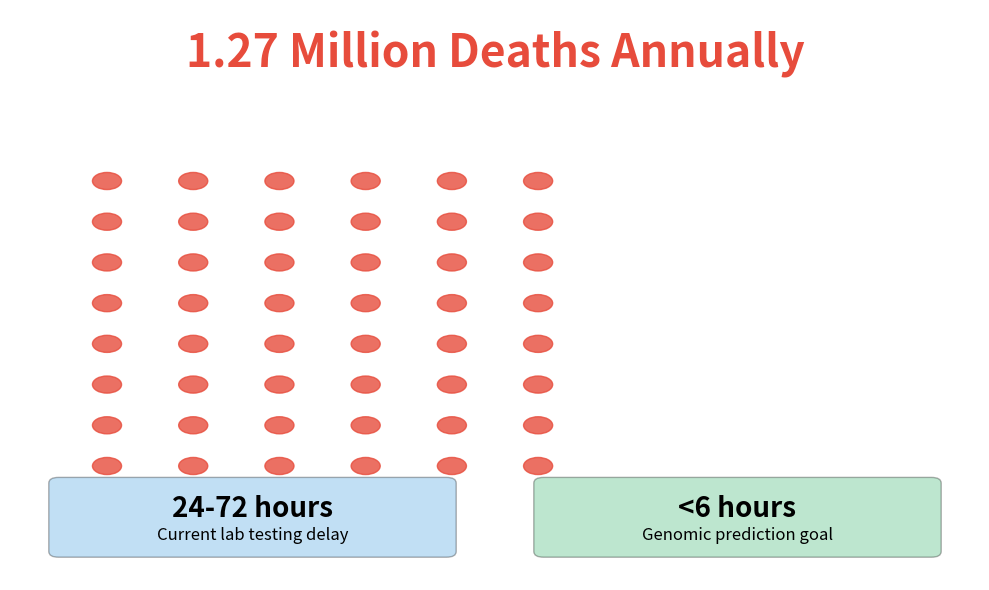

Write Python code to recreate this figure. (Note: this script raises an exception after producing the figure.)
import matplotlib.pyplot as plt
import matplotlib.patches as mpatches

fig, ax = plt.subplots(figsize=(10,6))
ax.set_xlim(0, 10)
ax.set_ylim(0, 10)
ax.axis('off')

# Title
ax.text(5, 9, '1.27 Million Deaths Annually', 
        ha='center', fontsize=32, weight='bold', color='#e74c3c')

# Icon grid representing deaths
import numpy as np
x_pos = np.linspace(1, 9, 10)
y_pos = np.linspace(7, 2, 8)

for x in x_pos[:6]:
    for y in y_pos:
        circle = mpatches.Circle((x, y), 0.15, color='#e74c3c', alpha=0.8)
        ax.add_patch(circle)

# Stats boxes
box1 = mpatches.FancyBboxPatch((0.5, 0.5), 4, 1.2, 
                               boxstyle="round,pad=0.1", 
                               facecolor='#3498db', alpha=0.3)
ax.add_patch(box1)
ax.text(2.5, 1.1, '24-72 hours', ha='center', fontsize=20, weight='bold')
ax.text(2.5, 0.7, 'Current lab testing delay', ha='center', fontsize=12)

box2 = mpatches.FancyBboxPatch((5.5, 0.5), 4, 1.2, 
                               boxstyle="round,pad=0.1", 
                               facecolor='#27ae60', alpha=0.3)
ax.add_patch(box2)
ax.text(7.5, 1.1, '<6 hours', ha='center', fontsize=20, weight='bold')
ax.text(7.5, 0.7, 'Genomic prediction goal', ha='center', fontsize=12)

plt.tight_layout()
plt.savefig('figures/problem_deaths.png', dpi=300, bbox_inches='tight', facecolor='white')
print("✓ Created figures/problem_deaths.png")
